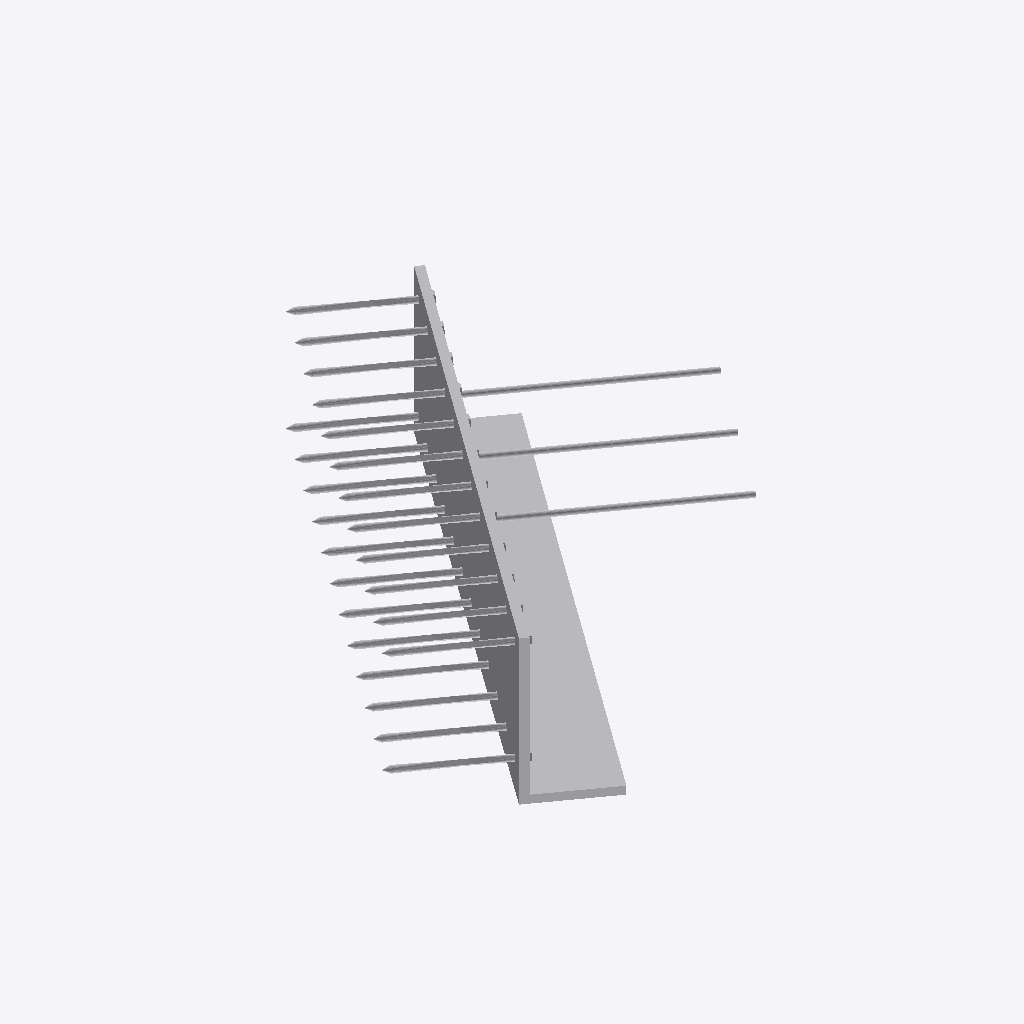
Isometric view of an IFC building model (IFC-SPF (STEP), schema IFC2X3, length unit millimetre), seen from the south-west, elements coloured by IFC class: 1 other element (light grey).
Extent 0.950 m × 0.896 m × 0.280 m (x, y, z). Storeys (1): Plan SV01 at 127.75 m. Elements (1): 1 IfcBuildingElementProxy.

HEADER;
FILE_DESCRIPTION(('ViewDefinition [CoordinationView_V2.0]'),'2;1');
FILE_NAME('345--segfault-2.ifc (Edited by simplebim 5.2)','2018-02-20T11:23:25',(),(),'The EXPRESS Data Manager Version 5.02.0100.07 : ','20161117_1200(x64) - Exporter 17.2.0.0 - Alterna','');
FILE_SCHEMA(('IFC2X3'));
ENDSEC;
DATA;
#18391=IFCPROJECT('',#8,$,$,$,$,$,(#19),#18579);
#18392=IFCSITE('1ObchWc$n7UOBs5kHqsloH',#8,'Default',$,'',#18517,$,$,.ELEMENT.,(42,24,53,508911),(-71,-15,-29,-58837),127817.000000001,$,$);
#7=IFCBUILDING('1ObchWc$n7UOBs5kHqsloI',#8,$,$,'',#18521,$,$,.ELEMENT.,$,$,#14);
#18390=IFCBUILDINGSTOREY('1ObchWc$n7UOBs5kIB9G8m',#8,'Plan SV01',$,'',#18524,$,'Plan SV01',.ELEMENT.,-66.9999999992431);
#15=IFCBUILDINGELEMENTPROXY('0v4ydvNTP2oBIo9W6ZAM$N',#8,'KP 163-11:KP 163-11:3957009',$,'KP 163-11',#18527,#16,'3957009',$);
ENDSEC;
